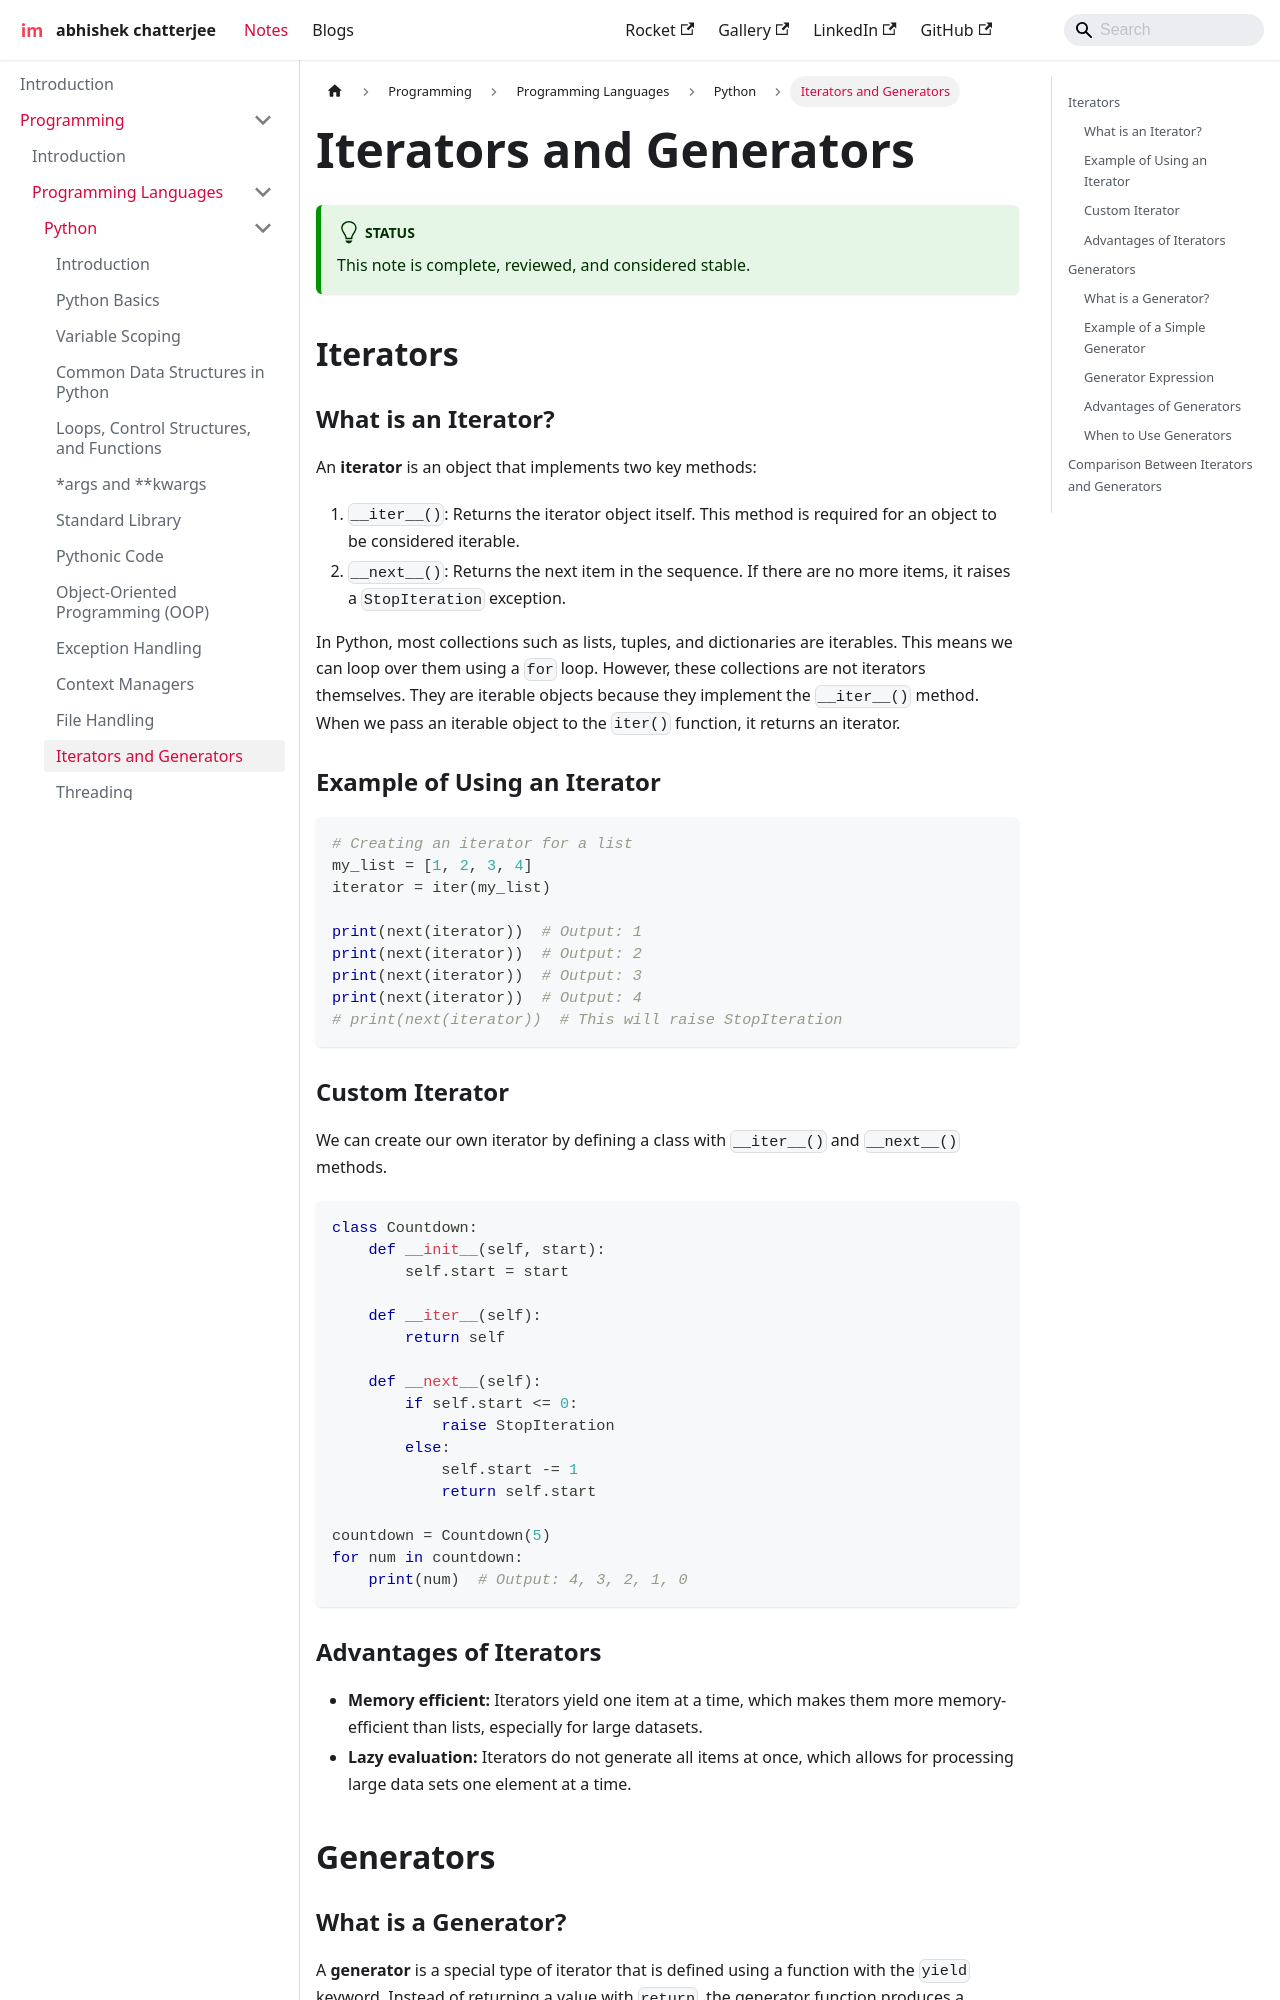

repository: imdeepmind/imdeepmind.github.io · page: docs/programming/programming-languages/python/iterators-generators/index.html · generator: docusaurus

---
sidebar_position: 12
---

# Iterators and Generators

:::tip[Status]

This note is complete, reviewed, and considered stable.

:::

## Iterators

### What is an Iterator?

An **iterator** is an object that implements two key methods:

1. `__iter__()`: Returns the iterator object itself. This method is required for an object to be considered iterable.
2. `__next__()`: Returns the next item in the sequence. If there are no more items, it raises a `StopIteration` exception.

In Python, most collections such as lists, tuples, and dictionaries are iterables. This means we can loop over them using a `for` loop. However, these collections are not iterators themselves. They are iterable objects because they implement the `__iter__()` method. When we pass an iterable object to the `iter()` function, it returns an iterator.

### Example of Using an Iterator

```python
# Creating an iterator for a list
my_list = [1, 2, 3, 4]
iterator = iter(my_list)

print(next(iterator))  # Output: 1
print(next(iterator))  # Output: 2
print(next(iterator))  # Output: 3
print(next(iterator))  # Output: 4
# print(next(iterator))  # This will raise StopIteration
```

### Custom Iterator

We can create our own iterator by defining a class with `__iter__()` and `__next__()` methods.

```python
class Countdown:
    def __init__(self, start):
        self.start = start

    def __iter__(self):
        return self

    def __next__(self):
        if self.start <= 0:
            raise StopIteration
        else:
            self.start -= 1
            return self.start

countdown = Countdown(5)
for num in countdown:
    print(num)  # Output: 4, 3, 2, 1, 0
```

### Advantages of Iterators

- **Memory efficient:** Iterators yield one item at a time, which makes them more memory-efficient than lists, especially for large datasets.
- **Lazy evaluation:** Iterators do not generate all items at once, which allows for processing large data sets one element at a time.

## Generators
